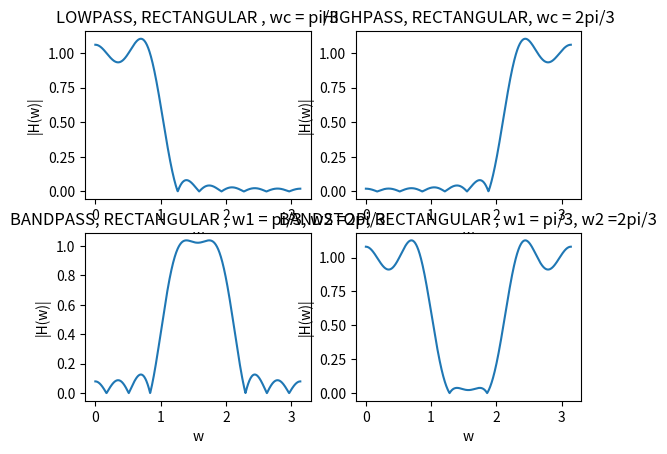

Write Python code to recreate this figure.
import numpy as np 
import scipy.integrate as integrate
import matplotlib.pyplot as plt

class filterObject:
    def __init__(self,length,window,wc1,wc2):
        self.length = length
        self.wc1 = wc1
        self.wc2 = wc2
        if(window == "rectangular"):
            self.window = windows.rectangular(length)
        elif(window == "hanning"):
            self.window = windows.hanning(length)
        elif(window == "hamming"):
            self.window = windows.hamming(length)

    def lowpass(self):
        N = self.length
        wc1 = self.wc1
        n = np.arange(-(N-1)/2,((N-1)/2)+1)
        print(n)
        sig = (wc1/np.pi)*np.sinc((wc1/np.pi)*(n))*self.window
        return sig
    
    def highpass(self):
        N = self.length
        wc1 = self.wc1
        n = np.arange(-(N-1)/2,((N-1)/2)+1)
        sig = (np.sinc(n)-((wc1/np.pi)*np.sinc((wc1/np.pi)*(n))))*self.window
        return sig

    def bandpass(self):
        N = self.length
        wc1 = self.wc1
        wc2 = self.wc2
        n = np.arange(-(N-1)/2,((N-1)/2)+1)
        sig = (((wc2/np.pi)*np.sinc((wc2/np.pi)*(n)))-((wc1/np.pi)*np.sinc((wc1/np.pi)*(n))))*self.window
        return sig

    def bandstop(self):
        N = self.length
        wc1 = self.wc1
        wc2 = self.wc2
        n = np.arange(-(N-1)/2,((N-1)/2)+1)
        sig = (np.sinc(n)+((wc1/np.pi)*np.sinc((wc1/np.pi)*(n)))-((wc2/np.pi)*np.sinc((wc2/np.pi)*(n))))
        return sig

class windows:
    def rectangular(N):
        sig = np.ones(N)
        return sig

    def hanning(N):
        n = np.arange(0,N)
        sig = 0.5*(1-np.cos(2*np.pi*n/(N-1)))
        return sig
    
    def hamming(N):
        n= np.arange(0,N)
        sig = 0.54-(0.46*np.cos(2*np.pi*n/(N-1)))
        return sig


def FIR(frequency_response,window,length,wc1,wc2=0):
    fil = filterObject(length,window,wc1,wc2)    
    if(frequency_response == "low-pass"):
        coeffs = fil.lowpass()
    elif (frequency_response == "high-pass"):
        coeffs = fil.highpass()
    elif(frequency_response == "band-pass"):
        coeffs = fil.bandpass()
    elif(frequency_response == "band-reject"):
        coeffs = fil.bandstop()
    return coeffs

def freq_response(coeffs):
    n = np.arange(0,len(coeffs))
    w = np.linspace(0,np.pi,1000)
    arr = np.zeros(len(w))
    for i in n:
        arr = arr + (coeffs[i])*(np.exp(-1j*w*i))
    return np.abs(arr)

w = np.linspace(0,np.pi,1000)

plt.subplot(221)
plt.plot(w,freq_response(FIR("low-pass","rectangular",17,np.pi/3)))
plt.ylabel("|H(w)|")
plt.xlabel("w")

plt.title("LOWPASS, RECTANGULAR , wc = pi/3")

plt.subplot(222)
plt.plot(w,freq_response(FIR("high-pass","rectangular",17,2*np.pi/3)))
plt.ylabel("|H(w)|")
plt.xlabel("w")

plt.title("HIGHPASS, RECTANGULAR, wc = 2pi/3")

plt.subplot(223)
plt.plot(w,freq_response(FIR("band-pass","rectangular",17,np.pi/3,2*np.pi/3)))
plt.ylabel("|H(w)|")
plt.xlabel("w")
plt.title("BANDPASS, RECTANGULAR , w1 = pi/3, w2 =2pi/3")

plt.subplot(224)
plt.plot(w,freq_response(FIR("band-reject","rectangular",17,np.pi/3,2*np.pi/3)))
plt.ylabel("|H(w)|")
plt.xlabel("w")
plt.title("BANDSTOP, RECTANGULAR , w1 = pi/3, w2 =2pi/3")

plt.show()